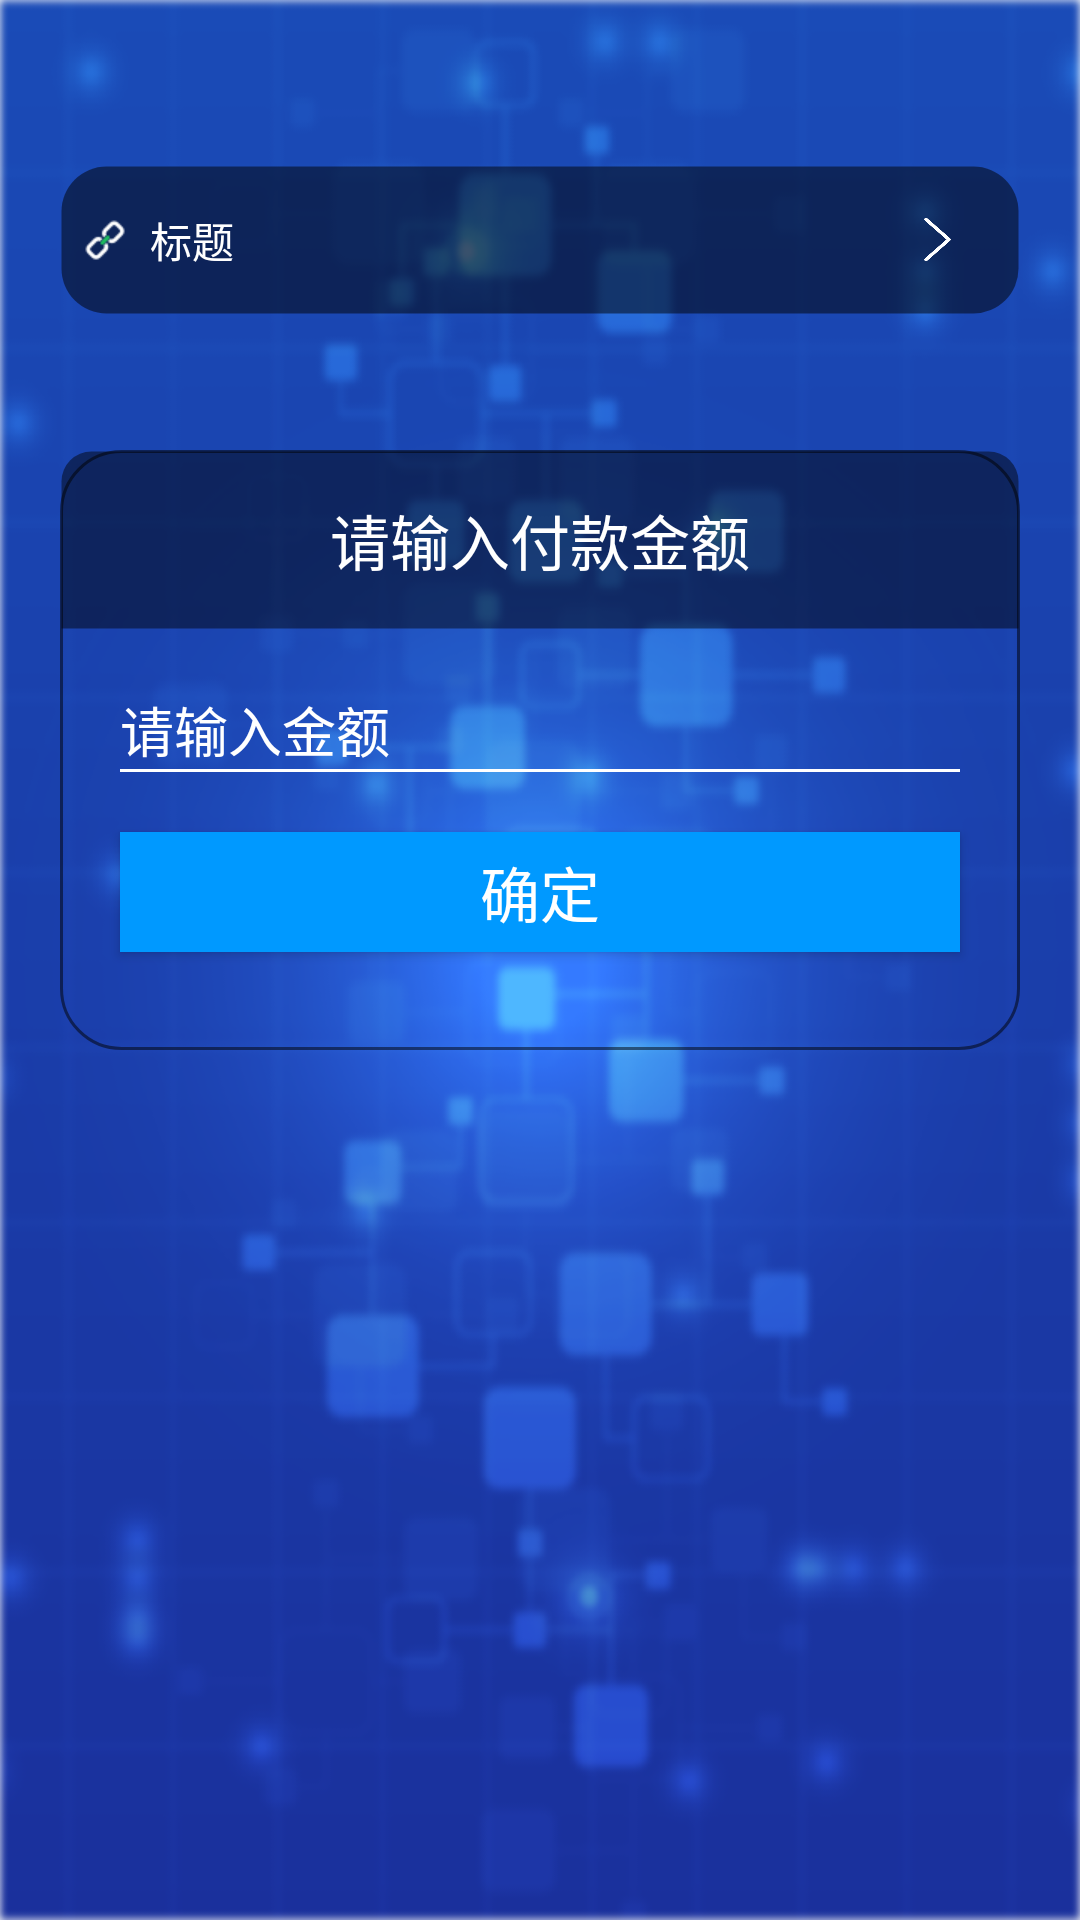

This screen was rendered from an Android layout file. Write that file and the resources it references.
<!-- AndroidManifest.xml: application theme AppTheme -->
<!-- res/layout/activity_main.xml -->
<?xml version="1.0" encoding="utf-8"?>
<android.support.constraint.ConstraintLayout
    xmlns:android="http://schemas.android.com/apk/res/android"
    xmlns:app="http://schemas.android.com/apk/res-auto"
    xmlns:tools="http://schemas.android.com/tools"
    android:layout_width="match_parent"
    android:layout_height="match_parent"
    android:background="@mipmap/background"
    tools:context=".MainActivity">

    <ScrollView
        android:layout_width="match_parent"
        android:layout_height="match_parent">

        <LinearLayout
            android:layout_width="match_parent"
            android:layout_height="match_parent"
            android:orientation="vertical">

            <LinearLayout
                android:layout_marginTop="30dp"
                android:layout_marginLeft="20dp"
                android:layout_marginRight="20dp"
                android:layout_width="wrap_content"
                android:layout_height="wrap_content">

                <include
                    android:id="@+id/title"
                    layout="@layout/layout_title"/>
            </LinearLayout>


            <LinearLayout
                android:id="@+id/wifi_list1"
                android:layout_width="match_parent"
                android:layout_height="400dp"
                android:layout_marginBottom="30dp"
                android:layout_marginLeft="20dp"
                android:layout_marginRight="20dp"
                android:background="@drawable/shape_corner"
                android:orientation="vertical"
                android:visibility="gone">

                <LinearLayout
                    android:layout_width="match_parent"
                    android:layout_height="60dp"
                    android:background="@drawable/shape_cornerl"
                    android:gravity="center|center_horizontal|center_vertical"
                    android:orientation="vertical">

                    <TextView
                        android:layout_width="wrap_content"
                        android:layout_height="wrap_content"
                        android:layout_gravity="center|center_vertical"
                        android:text="设备列表"
                        android:textColor="@color/white"
                        android:textSize="20sp"
                        />
                </LinearLayout>

                <ListView
                    android:id="@+id/listview"
                    android:layout_width="match_parent"
                    android:layout_height="match_parent"
                    android:layout_below="@+id/tv"
                    android:layout_marginTop="1dp"
                    android:background="#00000000"/>
            </LinearLayout>

            <LinearLayout
                android:layout_width="match_parent"
                android:layout_height="200dp"
                android:layout_marginLeft="20dp"
                android:layout_marginRight="20dp"
                android:layout_marginTop="20dp"
                android:background="@drawable/shape_corner"
                android:orientation="vertical">

                <LinearLayout
                    android:layout_width="match_parent"
                    android:layout_height="60dp"
                    android:background="@drawable/shape_cornerl"
                    android:gravity="center|center_horizontal|center_vertical"
                    android:orientation="vertical">

                    <TextView
                        android:layout_width="wrap_content"
                        android:layout_height="wrap_content"
                        android:layout_gravity="center|center_vertical"
                        android:text="请输入付款金额"
                        android:textColor="@color/white"
                        android:textSize="20sp"
                        />
                </LinearLayout>

                <LinearLayout
                    android:layout_width="match_parent"
                    android:layout_height="match_parent"
                    android:orientation="vertical">

                    <EditText
                        android:id="@+id/pay_num"
                        android:layout_width="match_parent"
                        android:layout_height="wrap_content"
                        android:layout_marginLeft="20dp"
                        android:layout_marginRight="20dp"
                        android:layout_marginTop="20dp"
                        android:background="@null"
                        android:drawableBottom="@drawable/line"
                        android:hint="请输入金额"
                        android:textColorHint="@color/white"
                        />

                    <Button
                        android:id="@+id/pay_result"
                        android:layout_width="match_parent"
                        android:layout_height="40dp"
                        android:layout_gravity="right|center_vertical"
                        android:layout_marginLeft="20dp"
                        android:layout_marginRight="20dp"
                        android:layout_marginTop="20dp"
                        android:background="@color/title_bg"
                        android:text="确定"
                        android:textColor="@color/white"
                        android:textSize="20sp"
                        />
                </LinearLayout>
            </LinearLayout>
        </LinearLayout>
    </ScrollView>

</android.support.constraint.ConstraintLayout>
<!-- res/layout/layout_title.xml (included above) -->
<?xml version="1.0" encoding="utf-8"?>
<RelativeLayout xmlns:android="http://schemas.android.com/apk/res/android"
                android:layout_width="match_parent"
                android:layout_height="@dimen/custom_camera_options_btn_h">
     <RelativeLayout
         android:id="@+id/rel_splash"
         android:visibility="gone"
         android:background="@drawable/shape_corner_title"
         android:layout_width="match_parent"
         android:layout_height="80dp">

         <ImageView
             android:layout_centerHorizontal="true"
             android:layout_centerVertical="true"
             android:layout_toLeftOf="@+id/tv_title_txt"
             android:layout_marginRight="10dp"
             android:layout_width="30dp"
             android:layout_height="30dp"
             android:src="@mipmap/icon_remind"
             />
         <TextView
             android:id="@+id/tv_title_txt"
             android:layout_width="wrap_content"
             android:layout_height="wrap_content"
             android:layout_centerInParent="true"
             android:text="标题"
             android:textStyle="bold"
             android:textColor="@color/white"
             android:textSize="@dimen/layout_title_text_size"/>
         <TextView
             android:id="@+id/tv_title_txt1"
             android:layout_width="wrap_content"
             android:layout_height="wrap_content"
             android:layout_centerVertical="true"
             android:layout_alignParentEnd="true"
             android:text="退出"
             android:visibility="gone"
             android:textColor="@color/white"
             android:layout_marginRight="10dp"
             android:textSize="@dimen/layout_title_text_size"/>

         <RelativeLayout
             android:id="@+id/title_left"
             android:layout_width="@dimen/layout_title_left_w"
             android:layout_height="match_parent">

             <ImageView
                 android:layout_width="@dimen/layout_title_left_icon_w"
                 android:layout_height="@dimen/layout_title_left_icon_h"
                 android:layout_centerInParent="true"
                 android:background="@mipmap/ic_back"/>
         </RelativeLayout>
         <ImageView
             android:id="@+id/wifi_connect"
             android:padding="3dp"
             android:visibility="gone"
             android:layout_alignParentRight="true"
             android:layout_width="wrap_content"
             android:layout_height="wrap_content"
             android:src="@mipmap/icon_connected"
             />
         <ImageView
             android:visibility="gone"
             android:id="@+id/wifi_disconnect"
             android:layout_alignParentRight="true"
             android:layout_width="wrap_content"
             android:layout_height="wrap_content"
             android:src="@mipmap/icon_disconnected"
             />
     </RelativeLayout>
    <RelativeLayout
        android:id="@+id/rel_main"
        android:background="@drawable/shape_corner_title"
        android:layout_width="match_parent"
        android:layout_centerVertical="true"
        android:layout_height="50dp">
        <RelativeLayout
            android:layout_width="wrap_content"
            android:layout_height="match_parent">
            <ImageView
                android:id="@+id/ic_wifi_status"
                android:layout_centerVertical="true"
                android:layout_width="30dp"
                android:layout_height="30dp"
                android:src="@mipmap/wifi_status"
                />
            <TextView
                android:layout_toRightOf="@+id/ic_wifi_status"
                android:id="@+id/tv_title_txt_main"
                android:layout_width="wrap_content"
                android:layout_height="wrap_content"
                android:layout_centerVertical="true"
                android:text="标题"
                android:textColor="@color/white"
                android:textSize="14sp"/>
        </RelativeLayout>

        <TextView
            android:id="@+id/tv_title_txt1_main"
            android:layout_width="wrap_content"
            android:layout_height="wrap_content"
            android:layout_centerVertical="true"
            android:layout_alignParentEnd="true"
            android:text="退出"
            android:visibility="gone"
            android:textColor="@color/white"
            android:layout_marginRight="10dp"
            android:textSize="@dimen/layout_title_text_size"/>

        <RelativeLayout
            android:id="@+id/title_left_main"
            android:layout_alignParentRight="true"
            android:layout_marginRight="20dp"
            android:layout_width="@dimen/layout_title_left_margin_l"
            android:layout_height="match_parent">

            <ImageView
                android:layout_centerVertical="true"
                android:layout_width="15dp"
                android:layout_height="15dp"
                android:background="@drawable/ic_back"/>
        </RelativeLayout>
        <ImageView
            android:id="@+id/wifi_connect_main"
            android:padding="3dp"
            android:visibility="gone"
            android:layout_alignParentRight="true"
            android:layout_width="wrap_content"
            android:layout_height="wrap_content"
            android:src="@mipmap/icon_connected"
            />
        <ImageView
            android:visibility="gone"
            android:id="@+id/wifi_disconnect_main"
            android:layout_alignParentRight="true"
            android:layout_width="wrap_content"
            android:layout_height="wrap_content"
            android:src="@mipmap/icon_disconnected"
            />
    </RelativeLayout>
</RelativeLayout>
<!-- resources referenced by this layout -->
<resources>
  <color name="title_bg">#0099FF</color>
  <color name="white">#fff</color>
  <dimen name="custom_camera_options_btn_h">100dip</dimen>
  <dimen name="layout_title_left_icon_h">30dip</dimen>
  <dimen name="layout_title_left_icon_w">20dip</dimen>
  <dimen name="layout_title_left_margin_l">15dip</dimen>
  <dimen name="layout_title_left_w">60dip</dimen>
  <dimen name="layout_title_text_size">20sp</dimen>
  <!-- drawable ic_back: png bitmap (drawable, 4305 bytes) -->
  <!-- drawable line (drawable) -->
  <?xml version="1.0" encoding="utf-8"?>
  <shape xmlns:android="http://schemas.android.com/apk/res/android"
         android:shape="rectangle" >
  
      <solid android:color="@color/white" />
  
      <size
          android:height="1dp"
          android:width="1000dp" />
  
  </shape>
  <!-- drawable shape_corner (drawable) -->
  <?xml version="1.0" encoding="utf-8"?>
  <shape xmlns:android="http://schemas.android.com/apk/res/android">
      <solid android:color="#00000000" />
      <corners android:topLeftRadius="20dp"
               android:topRightRadius="20dp"
               android:bottomRightRadius="20dp"
               android:bottomLeftRadius="20dp"/>
      <stroke android:width="1dp" android:color="#80000000" />
  </shape>
  <!-- drawable shape_corner_title (drawable) -->
  <?xml version="1.0" encoding="utf-8"?>
  <shape xmlns:android="http://schemas.android.com/apk/res/android">
      <solid android:color="#80000000" />
      <corners android:topLeftRadius="15dp"
               android:topRightRadius="15dp"
               android:bottomRightRadius="15dp"
               android:bottomLeftRadius="15dp"/>
      <stroke android:width="1dp" android:color="#00000000" />
  </shape>
  <!-- drawable shape_cornerl (drawable) -->
  <?xml version="1.0" encoding="utf-8"?>
  <shape xmlns:android="http://schemas.android.com/apk/res/android">
      <solid android:color="#77000000" />
      <corners android:topLeftRadius="10dp"
               android:topRightRadius="10dp"/>
      <stroke android:width="1dp" android:color="#00000000" />
  </shape>
  <!-- mipmap background: png bitmap (mipmap-mdpi, 395915 bytes) -->
  <!-- mipmap ic_back: png bitmap (drawable, 4305 bytes) -->
  <!-- mipmap icon_connected: png bitmap (mipmap-hdpi, 3520 bytes) -->
  <!-- mipmap icon_disconnected: png bitmap (mipmap-hdpi, 4078 bytes) -->
  <!-- mipmap icon_remind: png bitmap (mipmap-xxhdpi, 1911 bytes) -->
  <!-- mipmap wifi_status: png bitmap (mipmap-xxhdpi, 950 bytes) -->
  <style name="AppTheme" parent="Theme.AppCompat.Light.DarkActionBar">
          
          <item name="colorPrimary">@color/colorPrimary</item>
          <item name="colorPrimaryDark">@color/colorPrimaryDark</item>
          <item name="colorAccent">@color/colorAccent</item>
      </style>
  <!-- not gathered from this repository: default colours our renderer supplied (Android Studio template values) -->
  <color name="colorPrimary">#FF6200EE</color>
  <color name="colorPrimaryDark">#FF3700B3</color>
  <color name="colorAccent">#FF03DAC5</color>
</resources>
